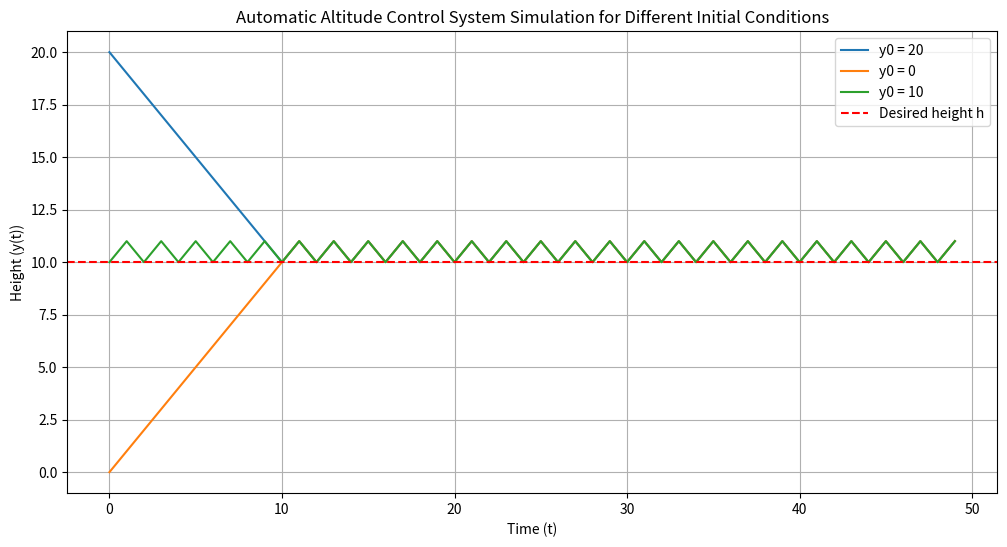

The matplotlib source for this figure:
from matplotlib import pyplot as plt
import numpy as np
# Let's redefine the function f(y(t)) according to the new conditions provided.
def f(y):
    if y <= h:
        return 1
    else:
        return -1

# Let's set up the simulation parameters again.
delta_t = 1  # Time step, Δt
total_time = 50  # Total time for simulation
h = 10  # Desired height (threshold)

# Initial conditions for the three scenarios
initial_conditions = [h+10, h-10, h]  # y0 > h, y0 < h, y0 = h

# Set up the plot
plt.figure(figsize=(12, 6))

# Simulation for each initial condition
for y_0 in initial_conditions:
    # Time points
    t = np.arange(0, total_time, delta_t)
    # Initialize the height array
    y = np.zeros(len(t))
    y[0] = y_0

    # Simulation loop
    for i in range(1, len(t)):
        y[i] = y[i-1] + delta_t * f(y[i-1])

    # Plotting the results
    plt.plot(t, y, label=f'y0 = {y_0}')

# Plot the desired height line
plt.axhline(y=h, color='r', linestyle='--', label='Desired height h')
plt.title('Automatic Altitude Control System Simulation for Different Initial Conditions')
plt.xlabel('Time (t)')
plt.ylabel('Height (y(t))')
plt.legend()
plt.grid(True)
plt.show()
